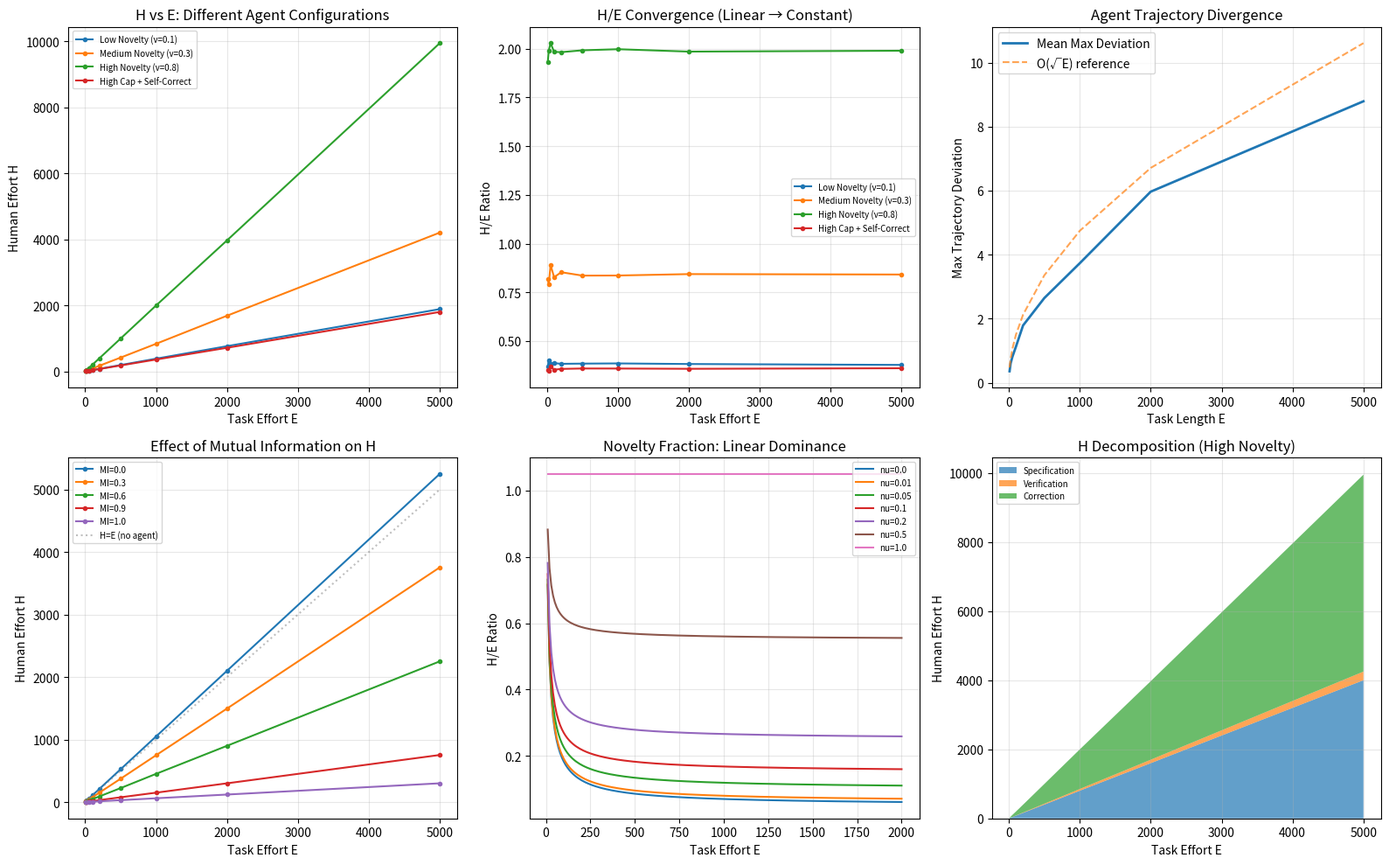

Recreate this plot in Python. (Note: this script raises an exception after producing the figure.)
"""
Simulation: Human Effort Scaling in AI-Assisted Work

Models a task as a sequence of E decision points. At each point:
- The agent attempts to infer the correct decision from its prior
- If the agent is wrong, human must intervene (specification or correction)
- Human must verify outputs periodically

We measure H (human effort) as a function of E under varying:
- novelty (ν): fraction of decisions where agent prior is uninformative
- agent_capability: probability of correct decision on "routine" decisions
- self_correction: whether agent can detect and fix its own errors
- checkpoint_interval: how often human verifies
"""

import numpy as np
import matplotlib
matplotlib.use('Agg')
import matplotlib.pyplot as plt
from dataclasses import dataclass
from typing import List, Tuple
import json

@dataclass
class SimConfig:
    name: str
    novelty: float  # fraction of decisions that are "novel"
    agent_accuracy_routine: float  # P(correct) on routine decisions
    agent_accuracy_novel: float  # P(correct) on novel decisions
    self_correction_rate: float  # P(agent catches own error)
    verification_cost: float  # cost per verified decision
    correction_cost: float  # cost per corrected decision
    spec_cost: float  # cost per specification bit

def simulate_task(E: int, config: SimConfig, rng: np.random.Generator) -> dict:
    """Simulate a task of effort E and return human effort breakdown."""
    
    H_spec = 0.0
    H_verify = 0.0
    H_correct = 0.0
    
    errors_accumulated = 0
    total_errors = 0
    
    for i in range(E):
        is_novel = rng.random() < config.novelty
        
        if is_novel:
            # Novel decision: agent has low accuracy, human must often specify
            correct = rng.random() < config.agent_accuracy_novel
            # Human must provide specification for novel decisions
            H_spec += config.spec_cost
        else:
            # Routine decision: agent has high accuracy
            correct = rng.random() < config.agent_accuracy_routine
        
        if not correct:
            # Can agent self-correct?
            if rng.random() < config.self_correction_rate:
                pass  # Agent catches and fixes its own error
            else:
                errors_accumulated += 1
                total_errors += 1
    
    # Verification: human checks output
    # Cost proportional to output size (all E decisions)
    # But can be sampled — check sqrt(E) items for low-stakes, all for high-stakes
    H_verify = E * config.verification_cost
    
    # Correction: human must fix accumulated errors
    H_correct = errors_accumulated * config.correction_cost
    
    H_total = H_spec + H_verify + H_correct
    
    return {
        'E': E,
        'H_total': H_total,
        'H_spec': H_spec,
        'H_verify': H_verify,
        'H_correct': H_correct,
        'total_errors': total_errors,
        'novelty': config.novelty,
    }


def run_scaling_experiment(configs: List[SimConfig], 
                           E_values: List[int],
                           n_trials: int = 50) -> dict:
    """Run experiments across task sizes and configurations."""
    
    rng = np.random.default_rng(42)
    results = {}
    
    for config in configs:
        config_results = []
        for E in E_values:
            trial_results = []
            for _ in range(n_trials):
                r = simulate_task(E, config, rng)
                trial_results.append(r)
            
            # Average across trials
            avg = {
                'E': E,
                'H_total_mean': np.mean([r['H_total'] for r in trial_results]),
                'H_total_std': np.std([r['H_total'] for r in trial_results]),
                'H_spec_mean': np.mean([r['H_spec'] for r in trial_results]),
                'H_verify_mean': np.mean([r['H_verify'] for r in trial_results]),
                'H_correct_mean': np.mean([r['H_correct'] for r in trial_results]),
                'H_total_over_E': np.mean([r['H_total']/r['E'] for r in trial_results]),
            }
            config_results.append(avg)
        
        results[config.name] = config_results
    
    return results


def run_divergence_experiment(E_values: List[int], n_trials: int = 100) -> dict:
    """
    Simulate agent trajectory divergence (random walk model).
    Shows that without checkpoints, error grows as sqrt(E),
    and checkpoints needed scale linearly with E.
    """
    rng = np.random.default_rng(123)
    results = []
    
    for E in E_values:
        deviations = []
        for _ in range(n_trials):
            # Random walk: each step adds N(0, 1) error
            errors = rng.normal(0, 0.1, size=E)
            cumulative = np.cumsum(errors)
            final_deviation = np.abs(cumulative[-1])
            max_deviation = np.max(np.abs(cumulative))
            deviations.append({
                'final': final_deviation,
                'max': max_deviation,
            })
        
        results.append({
            'E': E,
            'mean_final_deviation': np.mean([d['final'] for d in deviations]),
            'mean_max_deviation': np.mean([d['max'] for d in deviations]),
        })
    
    return results


def run_mutual_info_experiment(E_values: List[int], 
                                MI_values: List[float],
                                n_trials: int = 50) -> dict:
    """
    Test how mutual information (shared prior) affects H scaling.
    MI_value represents fraction of intent bits the agent can infer.
    """
    rng = np.random.default_rng(456)
    results = {}
    
    for mi in MI_values:
        mi_results = []
        for E in E_values:
            trial_H = []
            for _ in range(n_trials):
                H = 0
                for i in range(E):
                    # Each decision has 1 bit of intent
                    # Agent can infer with probability = mi
                    if rng.random() > mi:
                        # Human must specify
                        H += 1.0
                    # Verification: always some cost
                    H += 0.05  # small per-decision verification cost
                trial_H.append(H)
            
            mi_results.append({
                'E': E,
                'H_mean': np.mean(trial_H),
                'H_std': np.std(trial_H),
                'H_over_E': np.mean(trial_H) / E,
            })
        results[f'MI={mi:.1f}'] = mi_results
    
    return results


def run_novelty_fraction_experiment(E_max: int = 1000, n_trials: int = 50) -> dict:
    """
    Test the claim that when E is large and some fraction is novel,
    the linear component dominates.
    
    H = ν*E (novel, linear) + (1-ν)*log(E) (routine, sublinear) + verification
    """
    rng = np.random.default_rng(789)
    novelty_values = [0.0, 0.01, 0.05, 0.1, 0.2, 0.5, 1.0]
    E_values = list(range(10, E_max + 1, 10))
    
    results = {}
    for nu in novelty_values:
        nu_results = []
        for E in E_values:
            # Analytical model
            H_novel = nu * E * 1.0  # linear component
            H_routine = (1 - nu) * np.log2(max(E, 1)) * 2.0  # sublinear component  
            H_verify = 0.05 * E  # always linear in output size
            H_total = H_novel + H_routine + H_verify
            
            nu_results.append({
                'E': E,
                'H_total': H_total,
                'H_novel': H_novel,
                'H_routine': H_routine,
                'H_verify': H_verify,
                'H_over_E': H_total / E,
            })
        results[f'nu={nu}'] = nu_results
    
    return results


def plot_all(results_scaling, results_divergence, results_mi, results_novelty):
    """Generate all figures for the paper."""
    
    fig, axes = plt.subplots(2, 3, figsize=(16, 10))
    
    # --- Plot 1: H vs E for different configurations ---
    ax = axes[0, 0]
    for name, data in results_scaling.items():
        Es = [d['E'] for d in data]
        Hs = [d['H_total_mean'] for d in data]
        ax.plot(Es, Hs, '-o', label=name, markersize=3)
    ax.set_xlabel('Task Effort E')
    ax.set_ylabel('Human Effort H')
    ax.set_title('H vs E: Different Agent Configurations')
    ax.legend(fontsize=7)
    ax.grid(True, alpha=0.3)
    
    # --- Plot 2: H/E ratio vs E ---
    ax = axes[0, 1]
    for name, data in results_scaling.items():
        Es = [d['E'] for d in data]
        ratios = [d['H_total_over_E'] for d in data]
        ax.plot(Es, ratios, '-o', label=name, markersize=3)
    ax.set_xlabel('Task Effort E')
    ax.set_ylabel('H/E Ratio')
    ax.set_title('H/E Convergence (Linear → Constant)')
    ax.legend(fontsize=7)
    ax.grid(True, alpha=0.3)
    
    # --- Plot 3: Random Walk Divergence ---
    ax = axes[0, 2]
    Es = [d['E'] for d in results_divergence]
    devs = [d['mean_max_deviation'] for d in results_divergence]
    sqrt_Es = [np.sqrt(E) * 0.1 * np.sqrt(2/np.pi) * np.sqrt(np.log(E)) for E in Es]
    ax.plot(Es, devs, '-', label='Mean Max Deviation', linewidth=2)
    ax.plot(Es, [np.sqrt(E)*0.15 for E in Es], '--', label='O(√E) reference', alpha=0.7)
    ax.set_xlabel('Task Length E')
    ax.set_ylabel('Max Trajectory Deviation')
    ax.set_title('Agent Trajectory Divergence')
    ax.legend()
    ax.grid(True, alpha=0.3)
    
    # --- Plot 4: Mutual Information Effect ---
    ax = axes[1, 0]
    for name, data in results_mi.items():
        Es = [d['E'] for d in data]
        Hs = [d['H_mean'] for d in data]
        ax.plot(Es, Hs, '-o', label=name, markersize=3)
    # Add reference lines
    Es_ref = [d['E'] for d in list(results_mi.values())[0]]
    ax.plot(Es_ref, Es_ref, ':', color='gray', alpha=0.5, label='H=E (no agent)')
    ax.set_xlabel('Task Effort E')
    ax.set_ylabel('Human Effort H')
    ax.set_title('Effect of Mutual Information on H')
    ax.legend(fontsize=7)
    ax.grid(True, alpha=0.3)
    
    # --- Plot 5: Novelty Fraction - H/E convergence ---
    ax = axes[1, 1]
    for name, data in results_novelty.items():
        Es = [d['E'] for d in data]
        ratios = [d['H_over_E'] for d in data]
        ax.plot(Es, ratios, '-', label=name, linewidth=1.5)
    ax.set_xlabel('Task Effort E')
    ax.set_ylabel('H/E Ratio')
    ax.set_title('Novelty Fraction: Linear Dominance')
    ax.legend(fontsize=7)
    ax.grid(True, alpha=0.3)
    
    # --- Plot 6: H decomposition for high-novelty case ---
    ax = axes[1, 2]
    high_novelty_data = results_scaling.get('High Novelty (ν=0.8)', 
                         results_scaling.get(list(results_scaling.keys())[-1]))
    Es = [d['E'] for d in high_novelty_data]
    H_spec = [d['H_spec_mean'] for d in high_novelty_data]
    H_verify = [d['H_verify_mean'] for d in high_novelty_data]
    H_correct = [d['H_correct_mean'] for d in high_novelty_data]
    
    ax.stackplot(Es, H_spec, H_verify, H_correct, 
                 labels=['Specification', 'Verification', 'Correction'],
                 alpha=0.7)
    ax.set_xlabel('Task Effort E')
    ax.set_ylabel('Human Effort H')
    ax.set_title('H Decomposition (High Novelty)')
    ax.legend(fontsize=7)
    ax.grid(True, alpha=0.3)
    
    plt.tight_layout()
    plt.savefig('/home/claude/paper/figures/scaling_results.png', dpi=150, bbox_inches='tight')
    plt.savefig('/home/claude/paper/figures/scaling_results.pdf', dpi=150, bbox_inches='tight')
    plt.close()
    
    # --- Additional figure: Log-log plot to show scaling exponent ---
    fig, axes = plt.subplots(1, 2, figsize=(12, 5))
    
    ax = axes[0]
    for name, data in results_scaling.items():
        Es = [d['E'] for d in data]
        Hs = [d['H_total_mean'] for d in data]
        ax.loglog(Es, Hs, '-o', label=name, markersize=3)
    # Reference lines
    ax.loglog(Es, Es, ':', color='gray', alpha=0.5, label='O(E)')
    ax.loglog(Es, [np.sqrt(e)*5 for e in Es], '--', color='gray', alpha=0.5, label='O(√E)')
    ax.loglog(Es, [np.log2(e)*10 for e in Es], '-.', color='gray', alpha=0.5, label='O(log E)')
    ax.set_xlabel('Task Effort E (log scale)')
    ax.set_ylabel('Human Effort H (log scale)')
    ax.set_title('Log-Log Scaling Analysis')
    ax.legend(fontsize=7)
    ax.grid(True, alpha=0.3)
    
    # Fit scaling exponents
    ax = axes[1]
    exponents = {}
    for name, data in results_scaling.items():
        Es = np.array([d['E'] for d in data])
        Hs = np.array([d['H_total_mean'] for d in data])
        # Fit log(H) = α * log(E) + c
        mask = Es > 0
        log_E = np.log(Es[mask])
        log_H = np.log(Hs[mask])
        coeffs = np.polyfit(log_E, log_H, 1)
        exponents[name] = coeffs[0]
    
    names = list(exponents.keys())
    exp_vals = [exponents[n] for n in names]
    bars = ax.barh(range(len(names)), exp_vals, color=['#2196F3', '#4CAF50', '#FF9800', '#F44336'])
    ax.set_yticks(range(len(names)))
    ax.set_yticklabels(names, fontsize=8)
    ax.set_xlabel('Scaling Exponent α (H ~ E^α)')
    ax.set_title('Fitted Scaling Exponents')
    ax.axvline(x=1.0, color='red', linestyle='--', alpha=0.5, label='Linear (α=1)')
    ax.axvline(x=0.5, color='blue', linestyle='--', alpha=0.5, label='√E (α=0.5)')
    ax.legend()
    ax.grid(True, alpha=0.3)
    
    for i, v in enumerate(exp_vals):
        ax.text(v + 0.02, i, f'{v:.2f}', va='center', fontsize=9)
    
    plt.tight_layout()
    plt.savefig('/home/claude/paper/figures/scaling_exponents.png', dpi=150, bbox_inches='tight')
    plt.savefig('/home/claude/paper/figures/scaling_exponents.pdf', dpi=150, bbox_inches='tight')
    plt.close()
    
    return exponents


def main():
    print("=" * 60)
    print("Running Human Effort Scaling Simulations")
    print("=" * 60)
    
    # Define configurations
    configs = [
        SimConfig("Low Novelty (ν=0.1)", novelty=0.1, 
                  agent_accuracy_routine=0.95, agent_accuracy_novel=0.3,
                  self_correction_rate=0.0, verification_cost=0.05,
                  correction_cost=2.0, spec_cost=1.0),
        SimConfig("Medium Novelty (ν=0.3)", novelty=0.3,
                  agent_accuracy_routine=0.95, agent_accuracy_novel=0.3,
                  self_correction_rate=0.0, verification_cost=0.05,
                  correction_cost=2.0, spec_cost=1.0),
        SimConfig("High Novelty (ν=0.8)", novelty=0.8,
                  agent_accuracy_routine=0.95, agent_accuracy_novel=0.3,
                  self_correction_rate=0.0, verification_cost=0.05,
                  correction_cost=2.0, spec_cost=1.0),
        SimConfig("High Cap + Self-Correct", novelty=0.3,
                  agent_accuracy_routine=0.99, agent_accuracy_novel=0.7,
                  self_correction_rate=0.8, verification_cost=0.02,
                  correction_cost=2.0, spec_cost=1.0),
    ]
    
    E_values = [10, 25, 50, 100, 200, 500, 1000, 2000, 5000]
    
    # Run experiments
    print("\n1. Running scaling experiment...")
    results_scaling = run_scaling_experiment(configs, E_values)
    
    print("2. Running divergence experiment...")
    results_divergence = run_divergence_experiment(E_values)
    
    print("3. Running mutual information experiment...")
    MI_values = [0.0, 0.3, 0.6, 0.9, 0.99]
    results_mi = run_mutual_info_experiment(E_values, MI_values)
    
    print("4. Running novelty fraction experiment...")
    results_novelty = run_novelty_fraction_experiment(E_max=2000)
    
    # Generate plots
    print("5. Generating figures...")
    exponents = plot_all(results_scaling, results_divergence, results_mi, results_novelty)
    
    # Print summary
    print("\n" + "=" * 60)
    print("RESULTS SUMMARY")
    print("=" * 60)
    
    print("\nScaling Exponents (H ~ E^α):")
    for name, exp in exponents.items():
        print(f"  {name}: α = {exp:.3f}")
    
    print("\nH/E ratios at E=5000:")
    for name, data in results_scaling.items():
        last = data[-1]
        print(f"  {name}: H/E = {last['H_total_over_E']:.3f}")
    
    print("\nMutual Information effect at E=5000:")
    for name, data in results_mi.items():
        last = data[-1]
        print(f"  {name}: H/E = {last['H_over_E']:.3f}")
    
    print("\nNovelty dominance at E=2000:")
    for name, data in results_novelty.items():
        last = data[-1]
        print(f"  {name}: H/E = {last['H_over_E']:.4f}")
    
    # Save numerical results
    summary = {
        'exponents': exponents,
        'scaling_results': {k: v[-1] for k, v in results_scaling.items()},
        'mi_results': {k: v[-1] for k, v in results_mi.items()},
    }
    with open('/home/claude/paper/notes/simulation_results.json', 'w') as f:
        json.dump(summary, f, indent=2)
    
    print("\nFigures saved to /home/claude/paper/figures/")
    print("Results saved to /home/claude/paper/notes/simulation_results.json")


if __name__ == '__main__':
    main()
